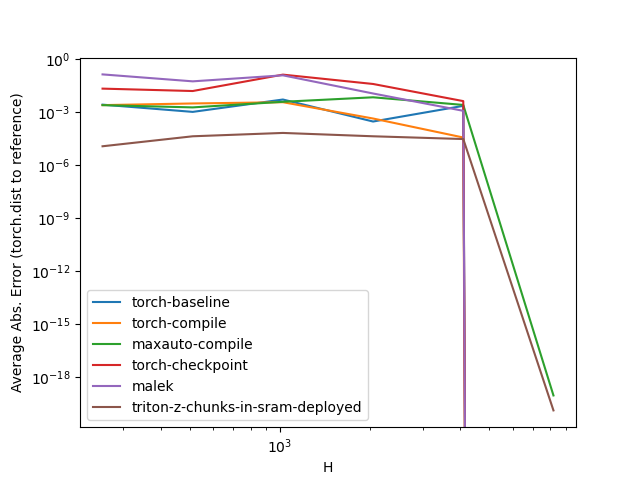

Source data for this figure (header and first rows):
H, torch-baseline, torch-compile, maxauto-compile, torch-checkpoint, malek, triton-z-chunks-in-sram-deployed
256, 0.002575, 0.002419, 0.002419, 0.02069, 0.1318, 0.000011
512, 0.001003, 0.003002, 0.001801, 0.01515, 0.05339, 0.000042
1024, 0.005016, 0.003536, 0.003735, 0.1279, 0.1167, 0.000065
2048, 0.000286, 0.000423, 0.006701, 0.03789, 0.01099, 0.000042
4096, 0.002201, 0.000036, 0.002481, 0.004077, 0.001152, 0.000029
8192, 0.000000, 0.000000, 0.000000, 0.000000, 0.000000, 0.000000
